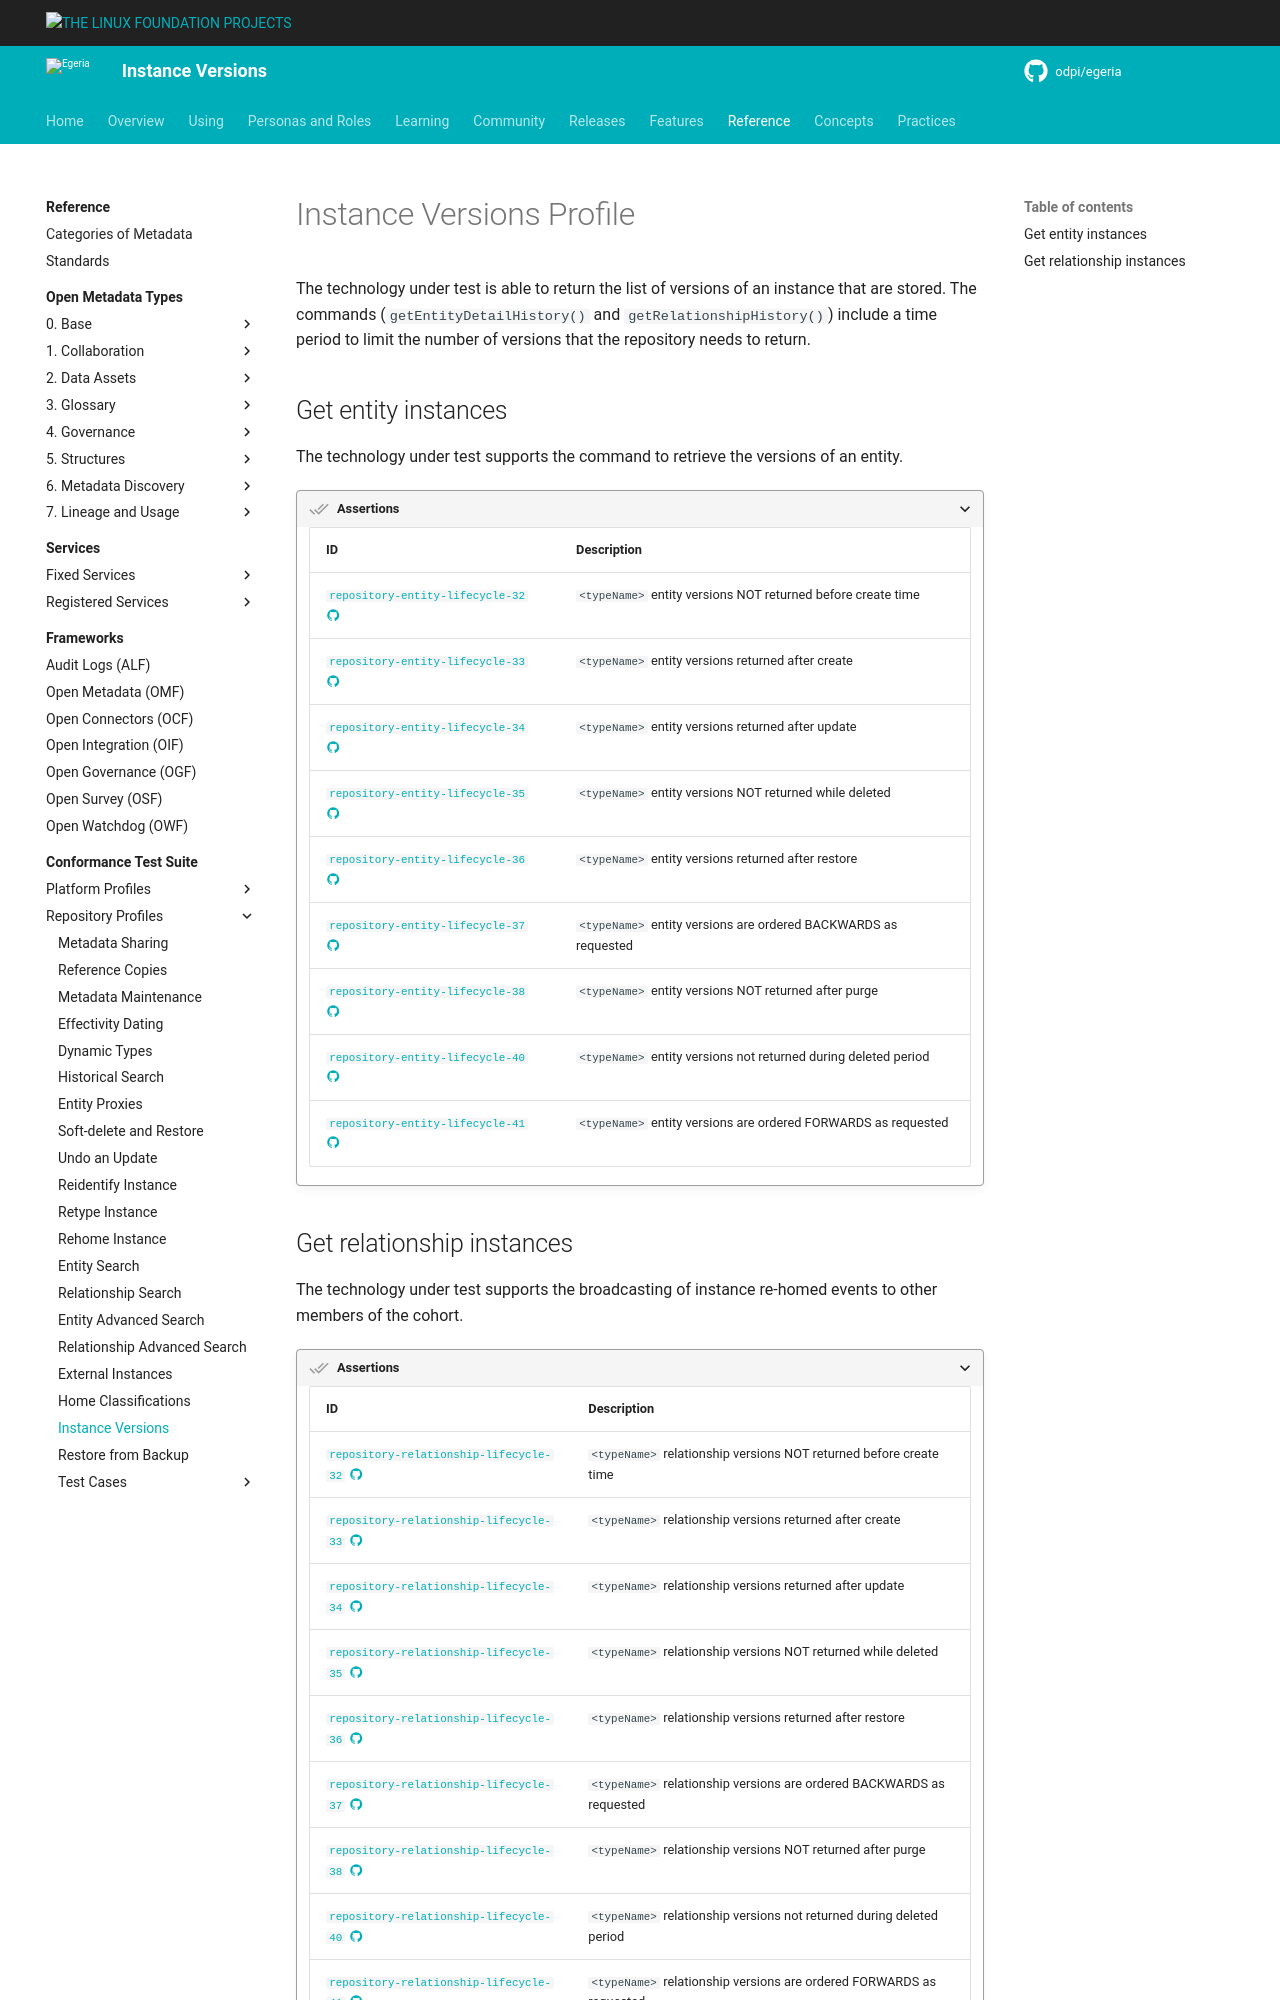

repository: odpi/egeria-docs · page: guides/cts/repository-workbench/profiles/instance-versions/index.html · generator: mkdocs

<!-- SPDX-License-Identifier: CC-BY-4.0 -->
<!-- Copyright Contributors to the Egeria project. -->

# Instance Versions Profile

The technology under test is able to return the list of versions of an instance that are stored.  The commands (`getEntityDetailHistory()` and `getRelationshipHistory()`) include a time period to limit the number of versions that the repository needs to return. 

## Get entity instances

The technology under test supports the command to retrieve the versions of an entity.

???+ assertion "Assertions"
    | ID | Description |
    |---|---|
    | [`repository-entity-lifecycle-32` :material-github:](https://github.com/odpi/egeria/blob/main/open-metadata-conformance-suite/open-metadata-conformance-suite-server/src/main/java/org/odpi/openmetadata/conformance/tests/repository/instances/TestSupportedEntityLifecycle.java){ target=gh } | `<typeName>` entity versions NOT returned before create time |
    | [`repository-entity-lifecycle-33` :material-github:](https://github.com/odpi/egeria/blob/main/open-metadata-conformance-suite/open-metadata-conformance-suite-server/src/main/java/org/odpi/openmetadata/conformance/tests/repository/instances/TestSupportedEntityLifecycle.java){ target=gh } | `<typeName>` entity versions returned after create |
    | [`repository-entity-lifecycle-34` :material-github:](https://github.com/odpi/egeria/blob/main/open-metadata-conformance-suite/open-metadata-conformance-suite-server/src/main/java/org/odpi/openmetadata/conformance/tests/repository/instances/TestSupportedEntityLifecycle.java){ target=gh } | `<typeName>` entity versions returned after update |
    | [`repository-entity-lifecycle-35` :material-github:](https://github.com/odpi/egeria/blob/main/open-metadata-conformance-suite/open-metadata-conformance-suite-server/src/main/java/org/odpi/openmetadata/conformance/tests/repository/instances/TestSupportedEntityLifecycle.java){ target=gh } | `<typeName>` entity versions NOT returned while deleted |
    | [`repository-entity-lifecycle-36` :material-github:](https://github.com/odpi/egeria/blob/main/open-metadata-conformance-suite/open-metadata-conformance-suite-server/src/main/java/org/odpi/openmetadata/conformance/tests/repository/instances/TestSupportedEntityLifecycle.java){ target=gh } | `<typeName>` entity versions returned after restore |
    | [`repository-entity-lifecycle-37` :material-github:](https://github.com/odpi/egeria/blob/main/open-metadata-conformance-suite/open-metadata-conformance-suite-server/src/main/java/org/odpi/openmetadata/conformance/tests/repository/instances/TestSupportedEntityLifecycle.java){ target=gh } | `<typeName>` entity versions are ordered BACKWARDS as requested |
    | [`repository-entity-lifecycle-38` :material-github:](https://github.com/odpi/egeria/blob/main/open-metadata-conformance-suite/open-metadata-conformance-suite-server/src/main/java/org/odpi/openmetadata/conformance/tests/repository/instances/TestSupportedEntityLifecycle.java){ target=gh } | `<typeName>` entity versions NOT returned after purge |
    | [`repository-entity-lifecycle-40` :material-github:](https://github.com/odpi/egeria/blob/main/open-metadata-conformance-suite/open-metadata-conformance-suite-server/src/main/java/org/odpi/openmetadata/conformance/tests/repository/instances/TestSupportedEntityLifecycle.java){ target=gh } | `<typeName>` entity versions not returned during deleted period |
    | [`repository-entity-lifecycle-41` :material-github:](https://github.com/odpi/egeria/blob/main/open-metadata-conformance-suite/open-metadata-conformance-suite-server/src/main/java/org/odpi/openmetadata/conformance/tests/repository/instances/TestSupportedEntityLifecycle.java){ target=gh } | `<typeName>` entity versions are ordered FORWARDS as requested |
